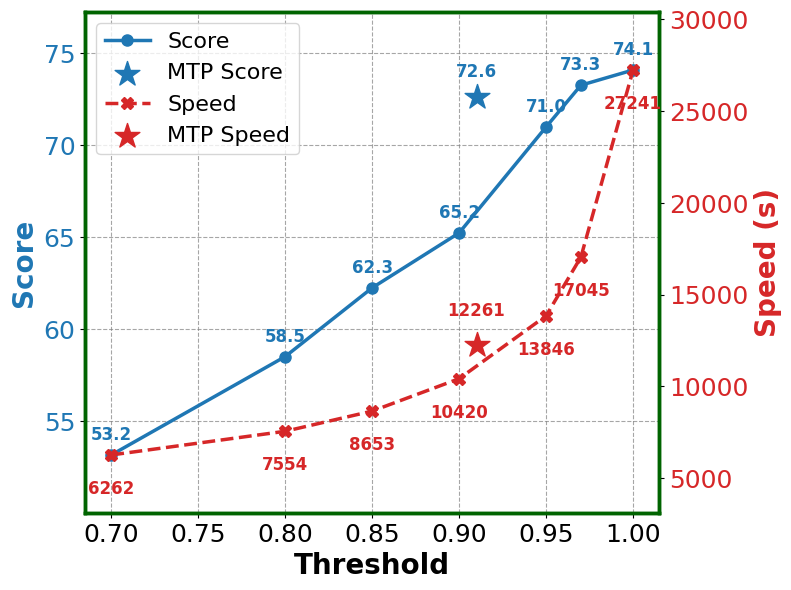

The script that saved this image:
threshold_accuracy_speed = [
    {"threshold": 1.0, "accuracy": 74.08, "speed": 27241.539},
    {"threshold": 0.97, "accuracy": 73.25384615, "speed": 17045.334},
    {"threshold": 0.95, "accuracy": 70.98846154, "speed": 13846.516},
    {"threshold": 0.9, "accuracy": 65.23461538, "speed": 10420.441},
    {"threshold": 0.85, "accuracy": 62.25230769, "speed": 8653.714},
    {"threshold": 0.8, "accuracy": 58.51923077, "speed": 7554.117},
    {"threshold": 0.7, "accuracy": 53.17538462, "speed": 6262.703},
    {"threshold": "mtp", "mean_threshold": 0.91, "accuracy": 72.61, "speed": 12261.537},
]

import matplotlib.pyplot as plt

# Set style for academic papers
plt.rcParams.update({
    "font.family": "serif",
    "font.serif": ["Times", "Times New Roman", "serif"],
    "axes.labelsize": 20,
    "axes.titlesize": 20,
    "xtick.labelsize": 18,
    "ytick.labelsize": 18,
    "legend.fontsize": 16,
    "figure.dpi": 300,
    "pdf.fonttype": 42,
    "ps.fonttype": 42
})

# Extract data for lines
line_data = [d for d in threshold_accuracy_speed if isinstance(d["threshold"], (int, float))]
line_data.sort(key=lambda x: x["threshold"])

thresholds = [d["threshold"] for d in line_data]
accuracies = [d["accuracy"] for d in line_data]
speeds = [d["speed"] for d in line_data]

# Extract data for MTP
mtp_data = [d for d in threshold_accuracy_speed if d["threshold"] == "mtp"][0]
mtp_x = mtp_data["mean_threshold"]
mtp_acc = mtp_data["accuracy"]
mtp_speed = mtp_data["speed"]

fig, ax1 = plt.subplots(figsize=(8, 6))

color1 = '#1f77b4' # Academic blue
ax1.set_xlabel('Threshold', fontweight='bold')
ax1.set_ylabel('Score', color=color1, fontweight='bold')
ax1.plot(thresholds, accuracies, marker='o', color=color1, label='Score', markersize=8, linewidth=2.5, zorder=4)
ax1.scatter(mtp_x, mtp_acc, color=color1, marker='*', s=350, label='MTP Score', zorder=5)
ax1.tick_params(axis='y', labelcolor=color1)

# Ensure grid goes behind lines
ax1.set_axisbelow(True)
ax1.grid(True, linestyle='--', alpha=0.7, color='gray')

# Annotate ax1 (Accuracy) values
for i, val in enumerate(accuracies):
    ax1.annotate(f"{val:.1f}", (thresholds[i], val), textcoords="offset points",
                 xytext=(0, 8), ha='center', va='bottom', fontsize=12,
                 color=color1, fontweight='bold', zorder=5)
ax1.annotate(f"{mtp_acc:.1f}", (mtp_x, mtp_acc), textcoords="offset points",
             xytext=(0, 12), ha='center', va='bottom', fontsize=12,
             color=color1, fontweight='bold', zorder=5)

ax2 = ax1.twinx()
color2 = '#d62728' # Academic red
ax2.set_ylabel('Speed (s)', color=color2, fontweight='bold')
ax2.plot(thresholds, speeds, marker='X', color=color2, linestyle='--', label='Speed', markersize=9, linewidth=2.5, zorder=3)
ax2.scatter(mtp_x, mtp_speed, color=color2, marker='*', s=350, label='MTP Speed', zorder=5)
ax2.tick_params(axis='y', labelcolor=color2)

# Expand limits proportionally to prevent annotations from hitting the edges and keep lines aligned
pad_ratio_bottom = 0.15
pad_ratio_top = 0.15

acc_range = max(accuracies) - min(accuracies)
ax1.set_ylim(bottom=min(accuracies) - acc_range * pad_ratio_bottom,
             top=max(accuracies) + acc_range * pad_ratio_top)

spd_range = max(speeds) - min(speeds)
ax2.set_ylim(bottom=min(speeds) - spd_range * pad_ratio_bottom,
             top=max(speeds) + spd_range * pad_ratio_top)

# Annotate ax2 (Speed) values
for i, val in enumerate(speeds):
    ax2.annotate(f"{int(val)}", (thresholds[i], val), textcoords="offset points",
                 xytext=(0, -18), ha='center', va='top', fontsize=12,
                 color=color2, fontweight='bold', zorder=5)
ax2.annotate(f"{int(mtp_speed)}", (mtp_x, mtp_speed), textcoords="offset points",
             xytext=(0, 18), ha='center', va='bottom', fontsize=12,
             color=color2, fontweight='bold', zorder=5)

# Combine legends
lines_1, labels_1 = ax1.get_legend_handles_labels()
lines_2, labels_2 = ax2.get_legend_handles_labels()
ax1.legend(lines_1 + lines_2, labels_1 + labels_2, loc='upper left', frameon=True)

# Spines styling to match plot_mask_compression.py
for ax in [ax1, ax2]:
    for spine in ax.spines.values():
        spine.set_linewidth(2.5)
        spine.set_color('darkgreen')

plt.tight_layout()
plot_filename = 'threshold_vs_accuracy_speed.pdf'
plt.savefig(plot_filename, bbox_inches='tight')
print(f"Saved plot to {plot_filename}")
plt.show()
